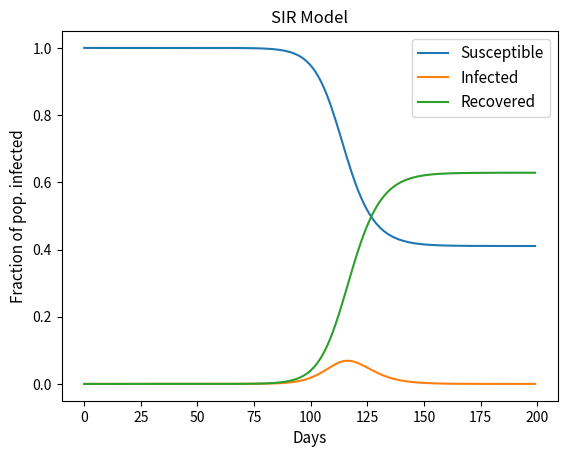

Source code (Python):
from matplotlib.widgets import Slider

import matplotlib
import matplotlib.pyplot as plt
import numpy as np

b = 1/2 # contacts per day of infected individual
k = 1/3 # fraction recovered per day
n = 200 # days

N = 7900000000 # total pop.
s_nau = 1
i_nau = 10 / N

def dsdt(s, i):
    return -b*s*i

def didt(s, i):
    return b*s*i - k*i

def drdt(i):
    return k*i

def RK4(n, s_nau, i_nau, r_nau = 0, dt = 1):

    s_arr = [s_nau] * n
    i_arr = [i_nau] * n
    r_arr = [r_nau] * n

    for i in range(n - 1):

        si = s_arr[i]
        ii = i_arr[i]
        ri = r_arr[i]

        sk1 = dsdt(si, ii)
        ik1 = didt(si, ii)
        rk1 = drdt(ii)

        sk2 = dsdt(si + 0.5 * dt * sk1, ii + 0.5 * ik1)
        ik2 = didt(si + 0.5 * dt * sk1, ii + 0.5 * ik1)
        rk2 = drdt(ii + 0.5 * dt * ik1)

        sk3 = dsdt(si + 0.5 * dt * sk2, ii + 0.5 * ik2)
        ik3 = didt(si + 0.5 * dt * sk2, ii + 0.5 * ik2)
        rk3 = drdt(ii + 0.5 * dt * ik2)

        sk4 = dsdt(si + dt * sk3, ii + dt * sk3)
        ik4 = didt(si + dt * sk3, ii + dt * ik3)
        rk4 = drdt(ii + dt * ik3)

        s_arr[i + 1] = si + dt / 6 * (sk1 + 2 * sk2 + 2 * sk3 + sk4)
        i_arr[i + 1] = ii + dt / 6 * (ik1 + 2 * ik2 + 2 * ik3 + ik4)
        r_arr[i + 1] = ri + dt / 6 * (rk1 + 2 * rk2 + 2 * rk3 + rk4)
    
    return [s_arr, i_arr, r_arr]

[s, i, r] = RK4(n, s_nau, i_nau)

plt.plot(s)
plt.plot(i)
plt.plot(r)
plt.legend(('Susceptible', 'Infected', 'Recovered'), loc = 'upper right', fontsize = 11)
plt.title('SIR Model')
plt.xlabel('Days', fontsize = 11)
plt.ylabel('Fraction of pop. infected', fontsize = 11)
plt.show()